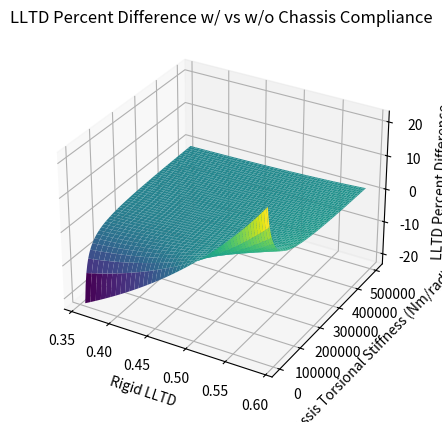

Write the Python code that produced this figure.
import numpy as np
import matplotlib.pyplot as plt
from mpl_toolkits.mplot3d import Axes3D

# Assumptions: Instant centers at the ground

def eval(KsF: float = 450, KsR: float = 450, kC: float = 1e9):
    KsF = KsF * 175.127 # N/m
    MRF = 1.2
    KsR = KsR * 175.127 # N/m
    MRR = 1.2
    kC = kC # Nm/rad
    cg_bias_F = 0.50

    l = 61 * 0.0254
    kF = 1 / 2 * (50 * 0.0254)**2 * KsF / MRF**2
    kR = 1 / 2 * (50 * 0.0254)**2 * KsR / MRR**2
    a = l * (1 - cg_bias_F)
    b = l * cg_bias_F

    dFzF_simp = (kF / (kF + (kR * kC) / (kR + kC)) * b / l + (kF * kC) / (kF + kC) / (kR + (kF * kC) / (kF + kC)) * a / l)

    dFzR_simp = ((kR * kC) / (kR + kC) / (kF + (kR * kC) / (kR + kC)) * b / l + (kR / (kR + (kF * kC) / (kF + kC))) * a / l)

    dFz_tot = dFzF_simp + dFzR_simp

    nom_LLTD = KsF / (KsF + KsR)
    compl_LLTD = dFzF_simp / dFz_tot
    
    return (compl_LLTD - nom_LLTD) / nom_LLTD * 100

def eval_nom(KsF: float = 450, KsR: float = 450, kC: float = 1e9):
    return KsF / (KsF + KsR)

KsR_sweep = np.linspace(250, 650, 100)
kC_sweep = np.linspace(1, 500000, 100)

KsR_sweep_mesh, kC_sweep_mesh = np.meshgrid(KsR_sweep, kC_sweep)
perc_diff_mesh = eval(KsR=KsR_sweep_mesh, kC=kC_sweep_mesh)

nom_LLTD_sweep = [eval_nom(x) for x in KsR_sweep]

nom_LLTD_mesh, y = np.meshgrid(nom_LLTD_sweep, kC_sweep)

fig = plt.figure()
ax = fig.add_subplot(111, projection='3d')
ax.plot_surface(nom_LLTD_mesh, kC_sweep_mesh, perc_diff_mesh, cmap='viridis')

# Add labels and title
ax.set_xlabel('Rigid LLTD')
ax.set_ylabel('Chassis Torsional Stiffness (Nm/rad)')
ax.set_zlabel('LLTD Percent Difference')
plt.title('LLTD Percent Difference w/ vs w/o Chassis Compliance')

plt.show()